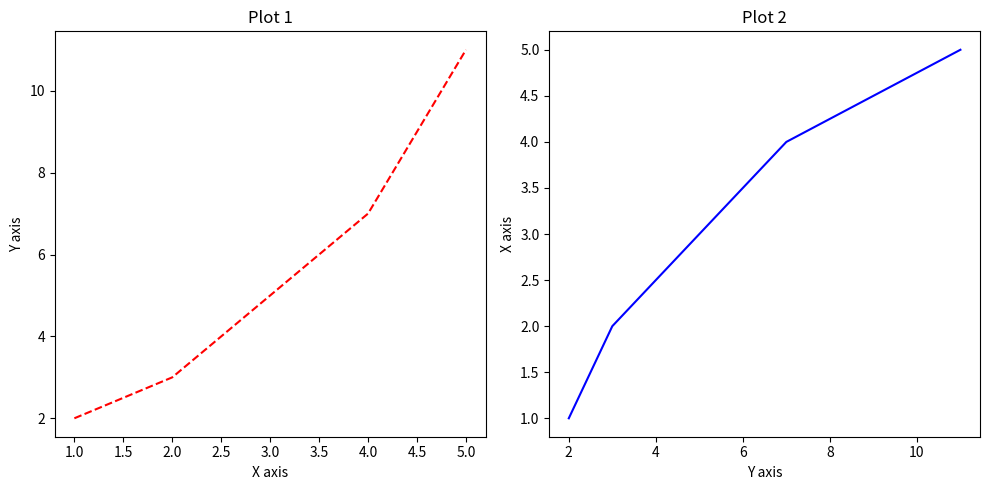

Source code (Python):
import matplotlib.pyplot as plt  

# Sample data
x = [1, 2, 3, 4, 5]
y = [2, 3, 5, 7, 11]

# Create a figure and a 1x2 grid of subplots
plt.figure(figsize=(10, 5))  

# First subplot: 1 row, 2 columns, 1st subplot
plt.subplot(1, 2, 1)  
plt.plot(x, y, 'r--') 
plt.title('Plot 1')  
plt.xlabel('X axis')  
plt.ylabel('Y axis') 

# Second subplot: 1 row, 2 columns, 2nd subplot
plt.subplot(1, 2, 2)  
plt.plot(y, x, 'b-')  
plt.title('Plot 2')  
plt.xlabel('Y axis') 
plt.ylabel('X axis')  

# Display the plots
plt.tight_layout() 
plt.show()
